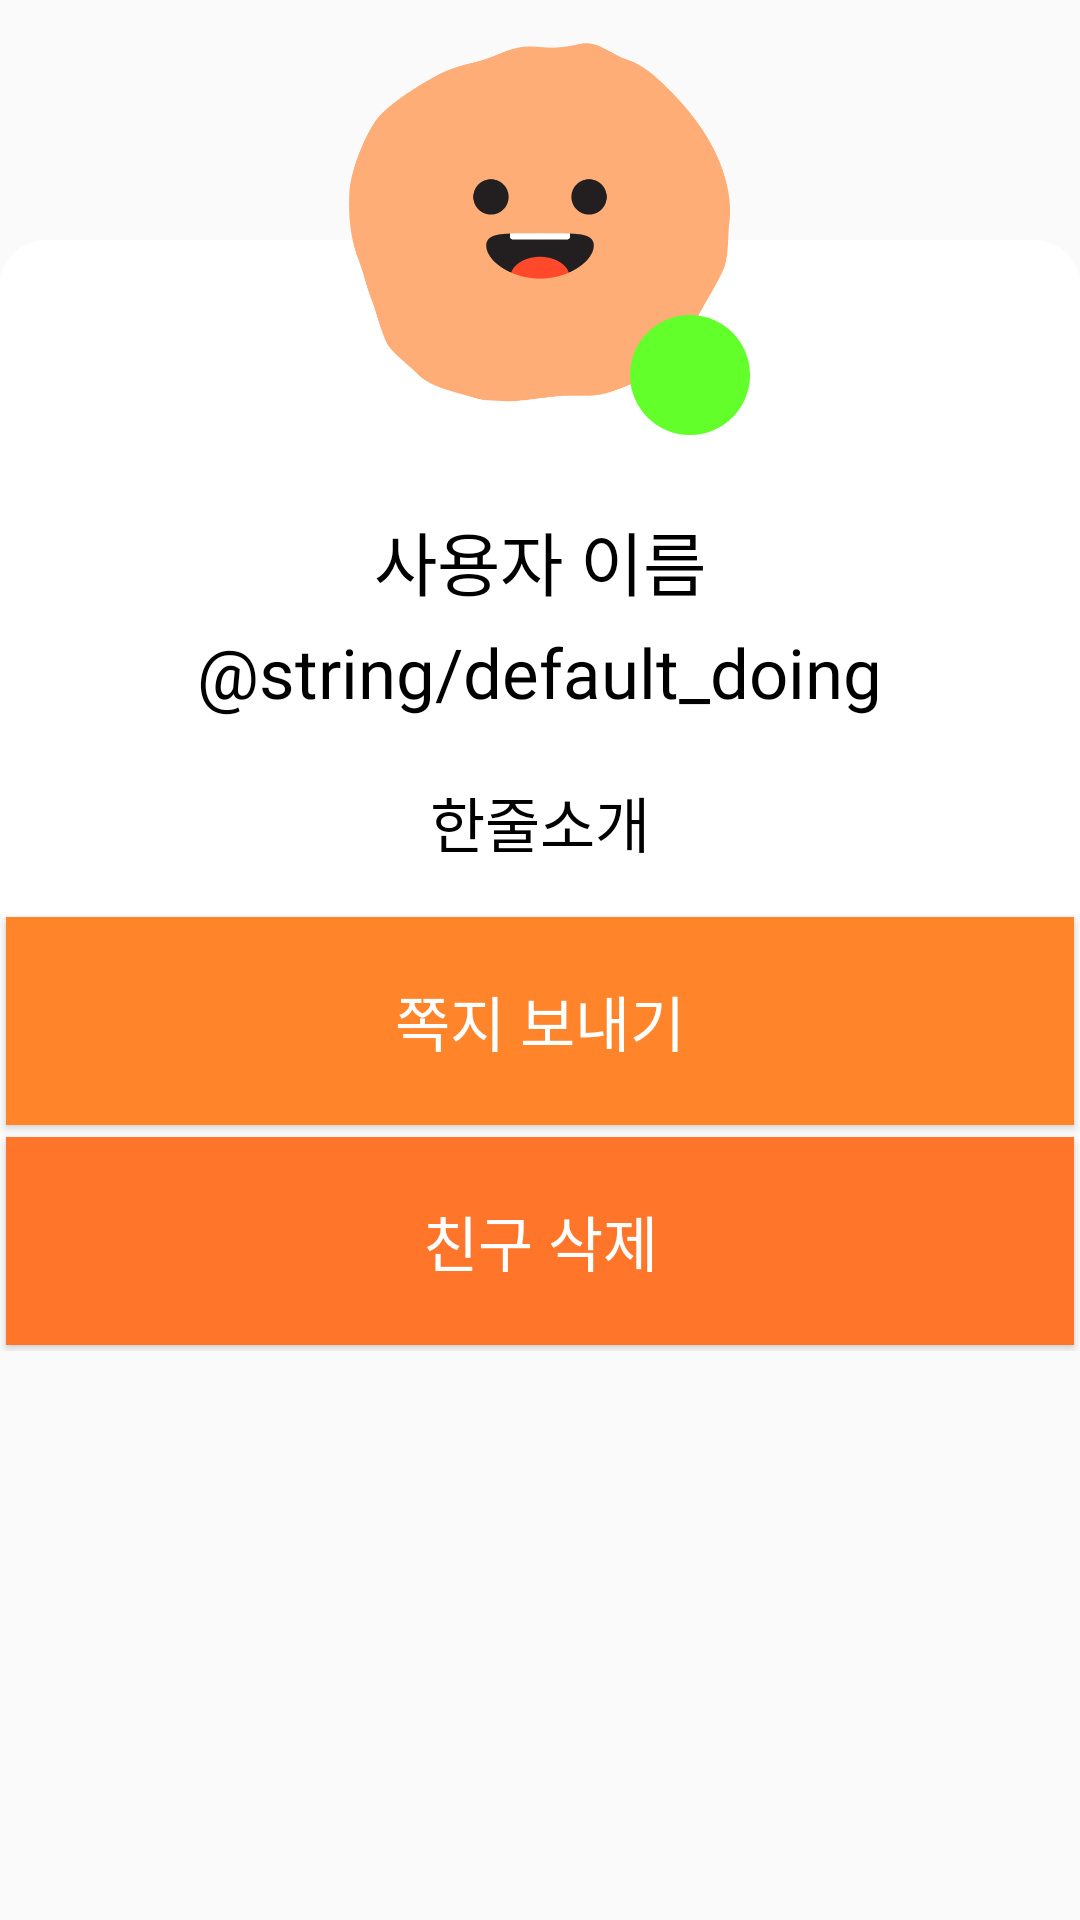

Here is an Android app screen rendered from its layout file. Give the layout XML and the strings, colors and styles it references.
<!-- AndroidManifest.xml: application theme Theme.AppCompat.Light.NoActionBar -->
<!-- res/layout/cheak_message_dialog.xml -->
<?xml version="1.0" encoding="utf-8"?>
<RelativeLayout
    xmlns:android="http://schemas.android.com/apk/res/android"
    xmlns:tools="http://schemas.android.com/tools"
    android:layout_width="400dp"
    android:layout_height="wrap_content"
    android:layout_gravity="center">

    <LinearLayout
        android:layout_width="match_parent"
        android:layout_height="wrap_content"
        android:layout_marginTop="80dp"
        android:background="@drawable/friend_dialog_background"
        android:orientation="vertical"
        android:gravity="center_horizontal">

        <TextView
            android:id="@+id/dia_user_name"
            android:layout_width="wrap_content"
            android:layout_height="wrap_content"
            android:layout_marginTop="90dp"
            android:text="사용자 이름"
            android:fontFamily="@font/cafe24ssurroundair"
            android:textColor="@color/black"
            android:textSize="23sp" />

        <TextView
            android:id="@+id/dia_user_doing"
            android:layout_width="wrap_content"
            android:layout_height="wrap_content"
            android:layout_marginTop="5dp"
            android:text="@string/default_doing"
            android:fontFamily="@font/cafe24ssurroundair"
            android:textColor="@color/black"
            android:textSize="23sp" />

        <TextView
            android:id="@+id/dia_user_about"
            android:layout_width="wrap_content"
            android:layout_height="wrap_content"
            android:layout_marginTop="20dp"
            android:layout_marginBottom="15dp"
            android:text="한줄소개"
            android:fontFamily="@font/cafe24surround"
            android:textColor="@color/black"
            android:textSize="20sp" />

        <Button
            android:id="@+id/dia_user_message"
            android:layout_width="match_parent"
            android:layout_height="wrap_content"
            android:layout_marginTop="10dp"
            android:layout_margin="2dp"
            android:background="@color/colorMain"
            android:text="쪽지 보내기"
            android:fontFamily="@font/cafe24ssurroundair"
            android:layout_gravity="center_horizontal"
            android:textColor="@color/white"
            android:textSize="20sp"
            android:padding="@dimen/padding" />

        <Button
            android:id="@+id/dia_user_delete"
            android:layout_width="match_parent"
            android:layout_height="wrap_content"
            android:layout_margin="2dp"
            android:background="#FF752A"
            android:fontFamily="@font/cafe24ssurroundair"
            android:layout_gravity="center_horizontal"
            android:text="친구 삭제"
            android:textColor="@color/white"
            android:textSize="20sp"
            android:padding="@dimen/padding" />

    </LinearLayout>

    <ImageView
        android:id="@+id/dia_user_img"
        android:layout_width="150dp"
        android:layout_height="150dp"
        android:padding="5dp"
        android:src="@drawable/emotion1"
        android:layout_centerHorizontal="true"
        android:layout_alignParentTop="true" />

    <ImageView
        android:id="@+id/dia_busy_img"
        android:layout_width="40dp"
        android:layout_height="40dp"
        android:layout_margin="5dp"
        android:layout_alignEnd="@+id/dia_user_img"
        android:layout_alignRight="@+id/dia_user_img"
        android:layout_alignBottom="@+id/dia_user_img"
        android:src="@drawable/busy_1" />

</RelativeLayout>
<!-- resources referenced by this layout -->
<resources>
  <color name="black">#000000</color>
  <color name="colorMain">#ff842a</color>
  <color name="white">#ffffff</color>
  <dimen name="padding">20dp</dimen>
  <!-- drawable busy_1 (drawable) -->
  <?xml version="1.0" encoding="utf-8"?>
  <shape xmlns:android="http://schemas.android.com/apk/res/android" >
  
      <size android:height="200dp" android:width="200dp"/>
      <solid android:color="#62FF2A"/>
      <corners android:radius="100dp" />
  
  </shape>
  <!-- drawable emotion1: png bitmap (drawable, 15634 bytes) -->
  <!-- drawable friend_dialog_background (drawable) -->
  <?xml version="1.0" encoding="utf-8"?>
  <shape xmlns:android="http://schemas.android.com/apk/res/android">
      <corners android:topRightRadius="15dp" android:topLeftRadius="15dp"/>
      <solid android:color="@color/white" />
  </shape>
</resources>
